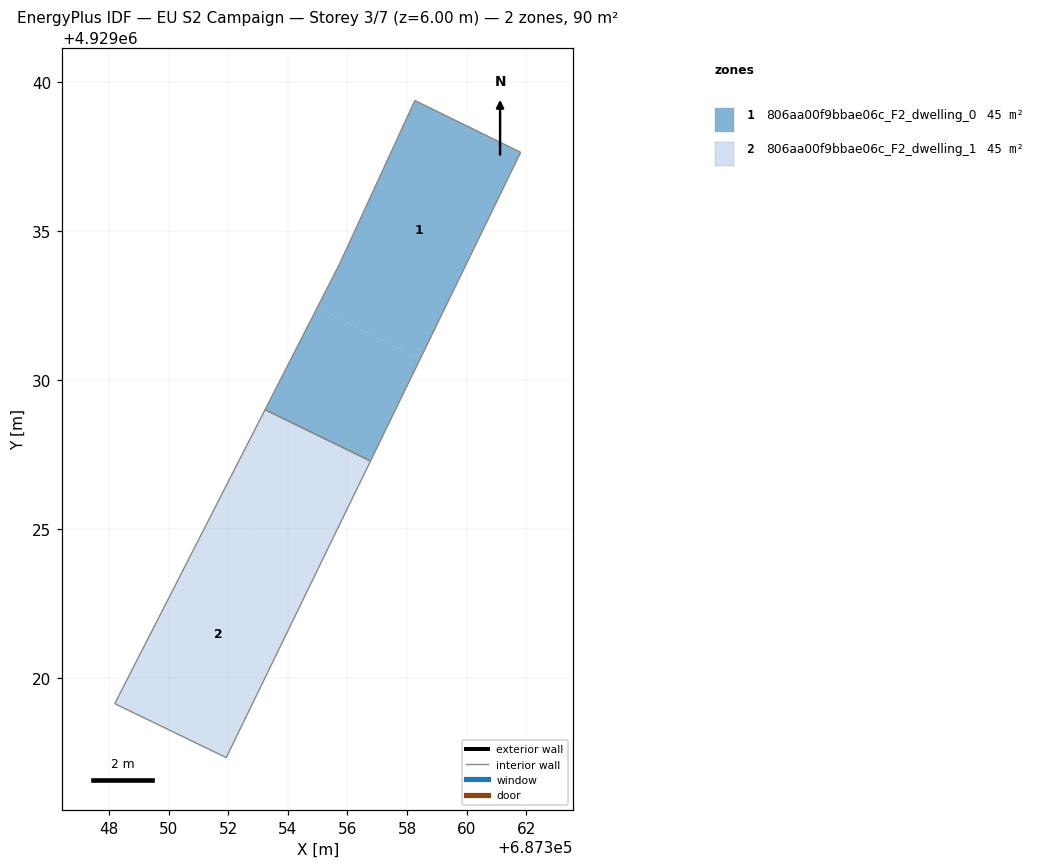
=== STOREY PLAN SPEC (per zone: floor XY polygon, exterior-wall plan segments, windows/doors) ===
zone 1: 806aa00f9bbae06c_F2_dwelling_0  (44.8 m²)
  floor: (687361.81, 4929037.65) (687358.43, 4929030.70) (687354.99, 4929032.46) (687355.73, 4929033.90) (687358.26, 4929039.39)
  floor: (687358.43, 4929030.70) (687356.77, 4929027.29) (687353.23, 4929029.01) (687354.99, 4929032.46)
  interior walls: 5
zone 2: 806aa00f9bbae06c_F2_dwelling_1  (44.8 m²)
  floor: (687355.11, 4929023.88) (687351.93, 4929017.34) (687348.19, 4929019.15) (687351.54, 4929025.70)
  floor: (687356.77, 4929027.29) (687355.11, 4929023.88) (687351.54, 4929025.70) (687353.23, 4929029.01)
  interior walls: 4

=== DERIVED (storey summary) ===
Building: EU S2 Campaign
Storey: 3 of 7  (floor level z = 6.00 m)
Storey gross floor area: 89.6 m²
Zones on this storey: 2
  - 806aa00f9bbae06c_F2_dwelling_0: floor 44.8 m²
  - 806aa00f9bbae06c_F2_dwelling_1: floor 44.8 m²
Zone adjacency: (none detected)